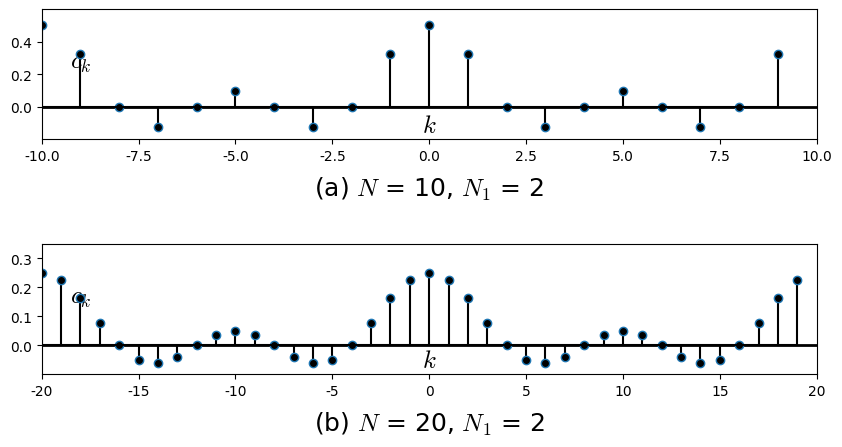

Here is the Python script that generated this plot: (Note: this script raises an exception after producing the figure.)
#%matplotlib osx
%matplotlib inline

import matplotlib.pyplot as plt
import matplotlib.lines as ln
import numpy as np

plt.rcParams['font.family'] = 'Times New Roman'
plt.rcParams['mathtext.fontset'] = 'cm'

step = 1

fig = plt.figure(figsize=(10,5), dpi=300)
#fig = plt.figure(figsize=(10,5))
fig.patch.set_alpha(0.)

N1 = 2
# (a)
ax =fig.add_subplot(211)

N = 10
Krange = 10  # must be equal to N

k = np.arange(-Krange, Krange, step)
c_k = (1/N)*(np.sin(2*np.pi*k*(N1+1/2)/N)/np.sin(2*np.pi*k/(2*N)))
c_k[0:2*Krange:N] = (2*N1+1)/N

plt.xlim([-Krange, Krange])
plt.ylim([-0.2, 0.6])
plt.axhline(0, color='k', linewidth=2)
ax.xaxis.set_label_coords(1.03, 0.2)
ax.yaxis.set_label_coords(0.05,1.02)
plt.xlabel('$k$', fontsize=18)
plt.ylabel('$c_k$', fontsize=18, rotation=0)
#plt.xticks([0,1,2,3,4,5,6])
plt.yticks([0, 0.2, 0.4])

markerline, stemlines, baseline = plt.stem(k,c_k)
#markerline, stemlines, baseline = plt.stem(k,c_k, color='k')
plt.setp(markerline, 'markerfacecolor', 'k')
plt.setp(stemlines, 'color', 'k')
plt.setp(baseline, 'color', 'k')

plt.text(0, -0.5, '(a) $N$ = 10, $N_1$ = 2', ha = 'center', va = 'center', fontsize=18)

# (b)
ax =fig.add_subplot(212)

N = 20
Krange = 20  # must be equal to N

k = np.arange(-Krange, Krange, step)
c_k = (1/N)*(np.sin(2*np.pi*k*(N1+1/2)/N)/np.sin(2*np.pi*k/(2*N)))
c_k[0:2*Krange:N] = (2*N1+1)/N

plt.xlim([-Krange, Krange])
plt.ylim([-0.1, 0.35])
plt.axhline(0, color='k', linewidth=2)
ax.xaxis.set_label_coords(1.03, 0.2)
ax.yaxis.set_label_coords(0.05,1.02)
plt.xlabel('$k$', fontsize=18)
plt.ylabel('$c_k$', fontsize=18, rotation=0)
#plt.xticks([0,1,2,3,4,5,6])
plt.yticks([0, 0.1, 0.2, 0.3])

markerline, stemlines, baseline = plt.stem(k,c_k)
#markerline, stemlines, baseline = plt.stem(k,c_k, color='k')
plt.setp(markerline, 'markerfacecolor', 'k')
plt.setp(stemlines, 'color', 'k')
plt.setp(baseline, 'color', 'k')

plt.text(0, -0.27, '(b) $N$ = 20, $N_1$ = 2', ha = 'center', va = 'center', fontsize=18)

plt.subplots_adjust(left=None, bottom=0.15, right=None, top=None, wspace=None, hspace=0.8)
plt.savefig('./figures/fig5.7.png')
#plt.savefig('./figures/fig5.7.eps')
plt.show()

plt.close()